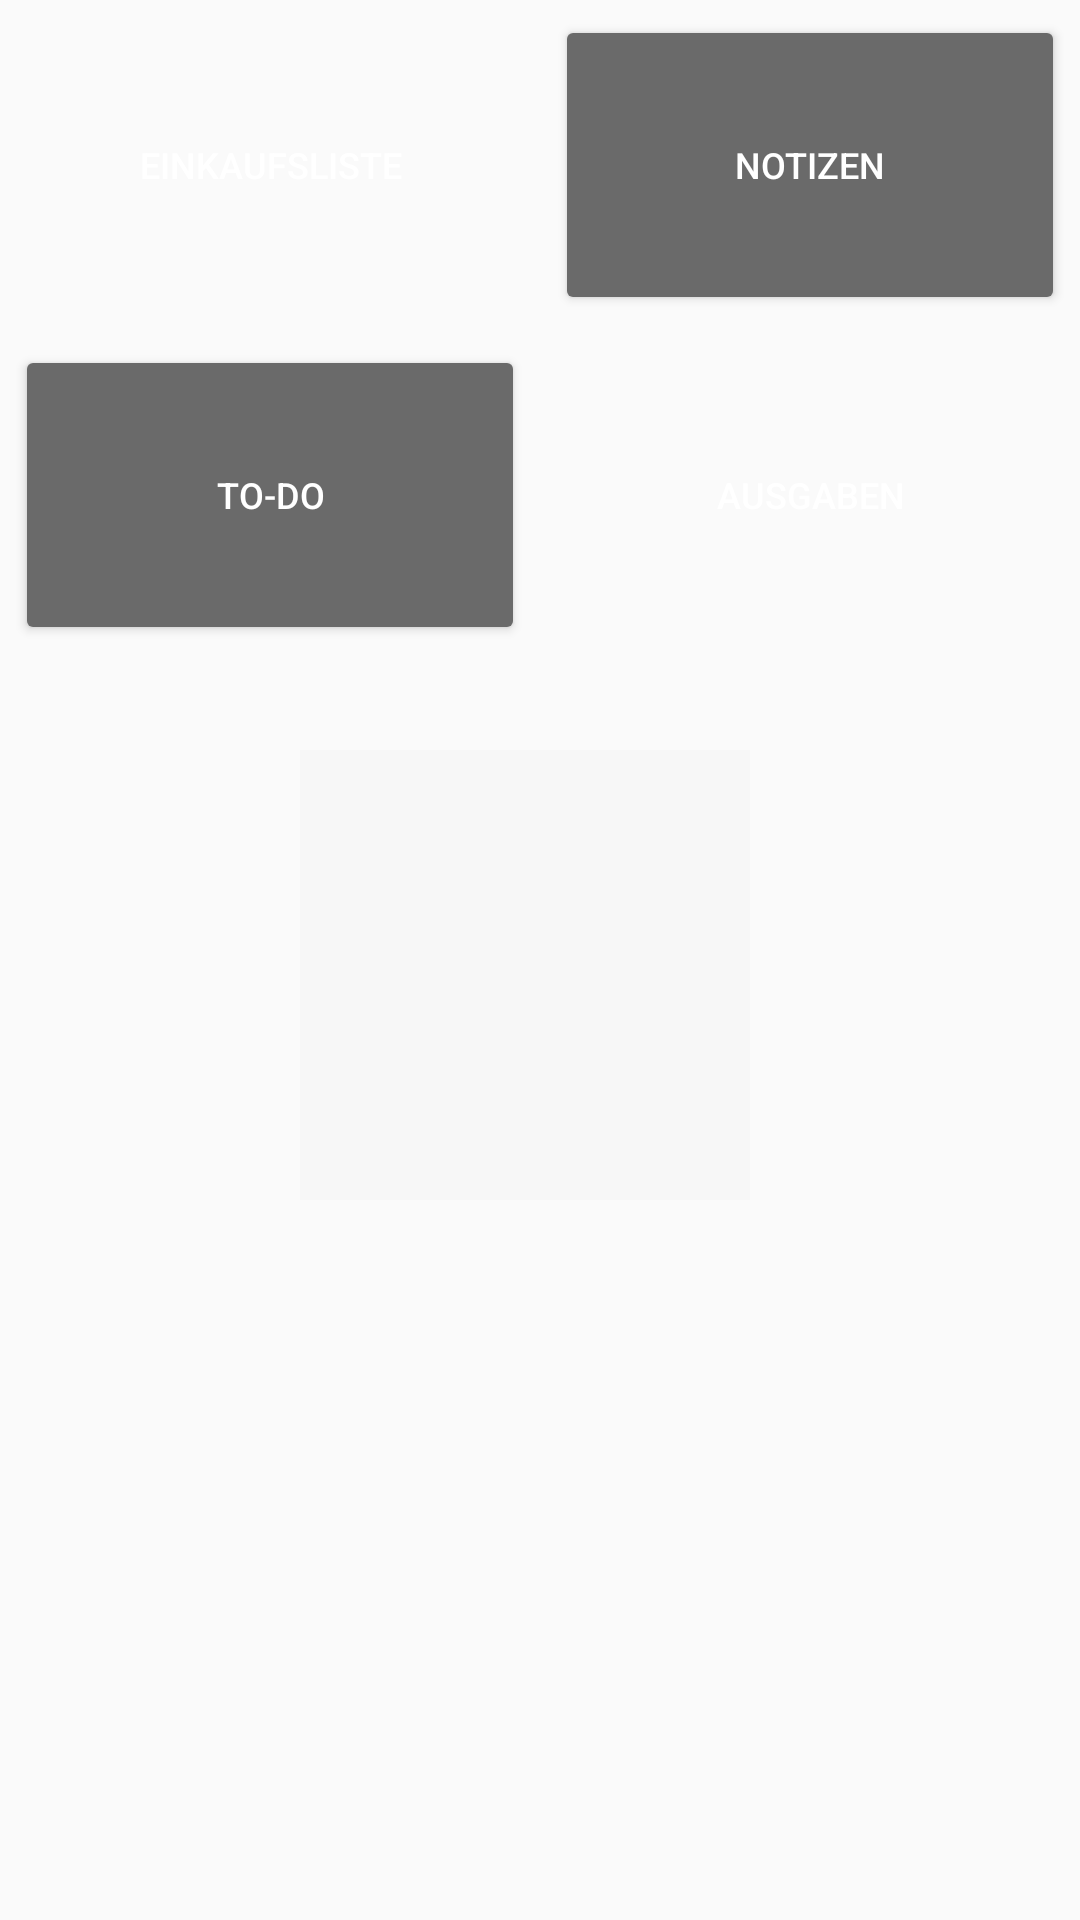

Layout XML and referenced resources for this Android screen:
<!-- AndroidManifest.xml: application theme AppTheme -->
<!-- res/layout/activity_haushalt.xml -->
<LinearLayout xmlns:android="http://schemas.android.com/apk/res/android"
    xmlns:app="http://schemas.android.com/apk/res-auto"
    xmlns:tools="http://schemas.android.com/tools"
    android:layout_width="match_parent"
    android:layout_height="match_parent"
    android:orientation="vertical"
    android:layout_margin="20dp"
    tools:context="com.example.carina.haushaltsapp.HaushaltActivity">

    <LinearLayout
        android:layout_width="fill_parent"
        android:layout_height="wrap_content"
        android:weightSum="2"
        android:orientation="horizontal">

        <Button
            android:id="@+id/button1"
            style="@android:style/Widget.Material.Button.Colored"
            android:layout_width="0dp"
            android:layout_height="100dp"
            android:layout_margin="5dp"
            android:layout_weight="1"
            android:background="@color/colorSecondaryB"
            android:text="@string/einkaufsliste"
            android:textColor="@color/cardview_light_background"
            android:textSize="12sp" />

        <Button
            android:id="@+id/button4"
            style="@android:style/Widget.Material.Button.Colored"
            android:layout_width="0dp"
            android:layout_height="100dp"
            android:layout_margin="5dp"
            android:layout_weight="1"
            android:text="@string/notizen"
            android:textSize="12sp" />
    </LinearLayout>

    <LinearLayout
        android:orientation="horizontal"
        android:layout_width="fill_parent"
        android:layout_height="wrap_content"
        android:weightSum="2">

        <Button
            android:id="@+id/button3"
            style="@style/Widget.AppCompat.Button.Colored"
            android:layout_width="0dp"
            android:layout_height="100dp"
            android:layout_margin="5dp"
            android:layout_weight="1"
            android:text="@string/to_do"
            android:textSize="12sp" />


        <Button
            android:id="@+id/button2"
            style="@android:style/Widget.Material.Button.Colored"
            android:layout_width="0dp"
            android:layout_height="100dp"
            android:layout_margin="5dp"
            android:layout_weight="1"
            android:background="@color/colorSecondaryB"
            android:text="@string/ausgaben"
            android:textSize="12sp" />
    </LinearLayout>

    <LinearLayout
        android:layout_width="fill_parent"
        android:layout_height="wrap_content"
        android:layout_marginBottom="20dp"
        android:layout_marginLeft="100dp"
        android:layout_marginRight="20dp"
        android:layout_marginTop="30dp"
        android:orientation="horizontal">

        <ImageButton
            android:id="@+id/button5"
            android:layout_width="150dp"
            android:layout_height="150dp"
            android:layout_gravity="end"
            android:background="@color/cardview_shadow_end_color"
            android:contentDescription="@string/fun"
            android:scaleType="fitStart"
            android:text="@string/fun"
            app:srcCompat="@mipmap/croc" />
    </LinearLayout>


</LinearLayout>
<!-- resources referenced by this layout -->
<resources>
  <string name="ausgaben">Ausgaben</string>
  <string name="einkaufsliste">Einkaufsliste</string>
  <string name="fun">Musik</string>
  <string name="notizen">Notizen</string>
  <string name="to_do">To-Do</string>
  <style name="AppTheme" parent="Theme.AppCompat.Light.DarkActionBar">
      <item name="windowNoTitle">false</item>
      <item name="windowActionBar">true</item>
      <item name="colorPrimary">@color/colorPrimary</item>
      <item name="colorPrimaryDark">@color/colorPrimaryDark</item>
      <item name="colorAccent">@color/colorAccent</item>
      </style>
  <color name="colorPrimary">#1f7a59</color>
  <color name="colorPrimaryDark">#2B3038</color>
  <color name="colorAccent">#6a6a6a</color>
</resources>
